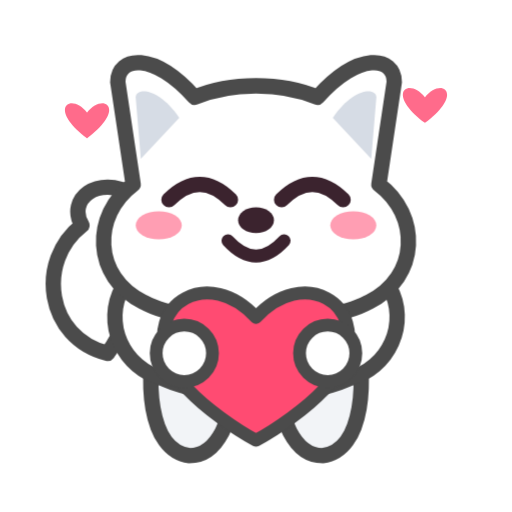
t = 0.00 s
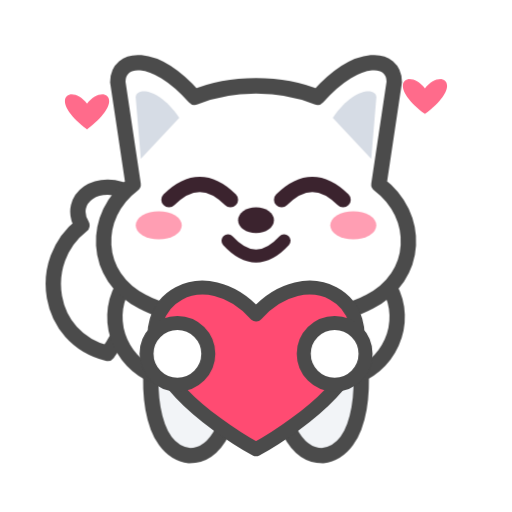
t = 0.35 s
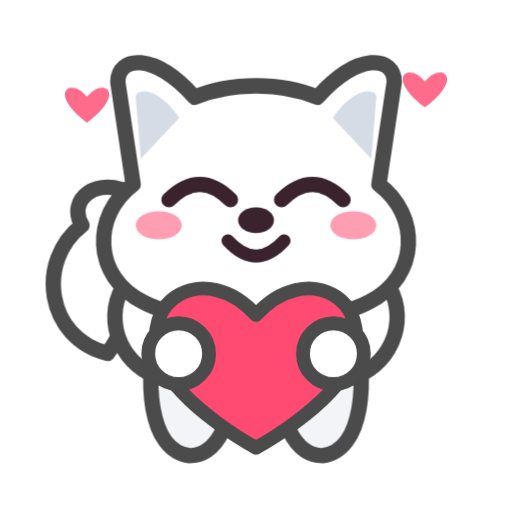
t = 0.53 s
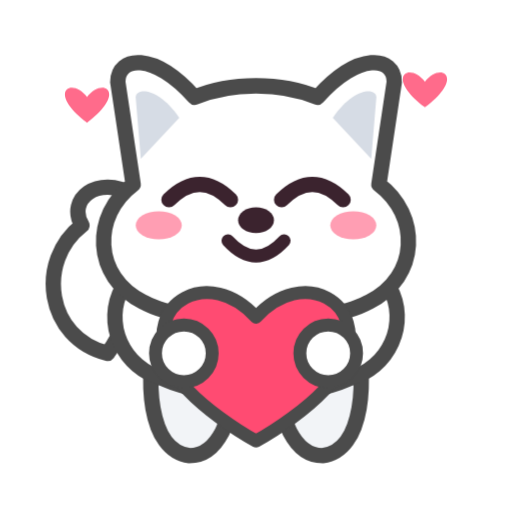
t = 0.88 s
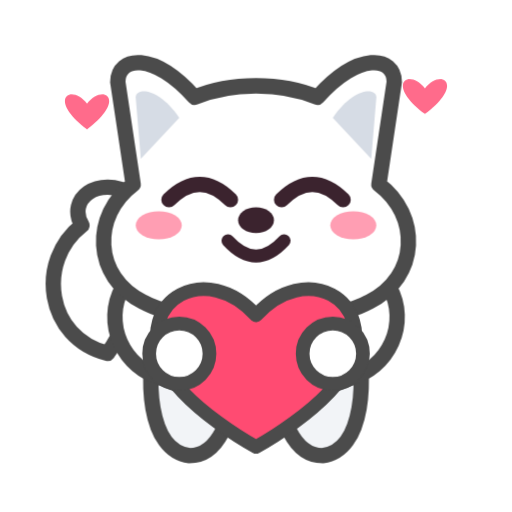
t = 1.05 s
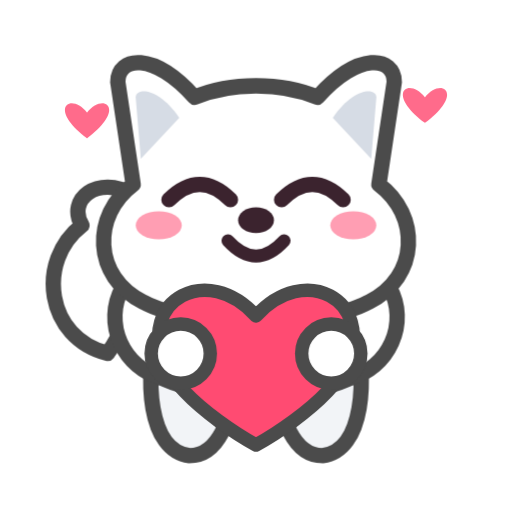
t = 1.40 s

The animated SVG that drew these frames (rendered in a browser with its animation timeline set to each time). Animation: 2 CSS @keyframes rules; one cycle of 1.40 s.

<svg xmlns="http://www.w3.org/2000/svg" viewBox="0 0 200 200" fill="none">
  <style>
    @keyframes pom-heart { 0%, 100% { transform: scale(1); } 50% { transform: scale(1.1); } }
    @keyframes pom-float-h { 0%, 100% { transform: translateY(0); } 50% { transform: translateY(-7px); } }
    .big-heart { transform-origin: 100px 136px; animation: pom-heart 0.8s ease-in-out 7; }
    .mini-hearts { animation: pom-float-h 1.4s ease-in-out 4; }
    @media (prefers-reduced-motion: reduce) {
      .big-heart, .mini-hearts { animation: none; }
    }
  </style>
  <!-- Floating Mini Hearts -->
  <g class="mini-hearts">
    <path d="M34 44 C28 36, 18 42, 34 54 C50 42, 40 36, 34 44 Z" fill="#FF6B8B"/>
    <path d="M166 38 C160 30, 150 36, 166 48 C182 36, 172 30, 166 38 Z" fill="#FF6B8B"/>
  </g>
  <!-- Tail & Legs -->
  <path d="M42 138 C18 132, 14 102, 32 88 C26 78, 38 68, 52 76 C56 96, 54 122, 42 138 Z" fill="#FFFFFF" stroke="#4B4B4B" stroke-width="6" stroke-linejoin="round"/>
  <path d="M62 126 C56 148, 58 176, 74 178 C86 178, 90 162, 92 152 L108 152 C110 162, 114 178, 126 178 C142 176, 144 148, 138 126 Z" fill="#F2F4F7" stroke="#4B4B4B" stroke-width="6" stroke-linejoin="round"/>
  <!-- Chest & Bandana -->
  <path d="M48 112 C40 126, 48 144, 64 148 C82 156, 118 156, 136 148 C152 144, 160 126, 152 112 Z" fill="#FFFFFF" stroke="#4B4B4B" stroke-width="6" stroke-linejoin="round"/>
  <path d="M64 114 L100 144 L136 114 Z" fill="#FF9600" stroke="#4B4B4B" stroke-width="5" stroke-linejoin="round"/>
  <path d="M72 114 L100 136 L128 114 Z" fill="#58CC02"/>
  <!-- Head & Ears -->
  <path d="M52 72 L46 32 C46 22, 60 20, 76 38 C90 32, 110 32, 124 38 C140 20, 154 22, 154 32 L148 72 C164 84, 164 108, 144 118 C126 128, 74 128, 56 118 C36 108, 36 84, 52 72 Z" fill="#FFFFFF" stroke="#4B4B4B" stroke-width="6" stroke-linejoin="round"/>
  <path d="M55 62 L53 38 C53 34, 62 34, 70 46 Z" fill="#D6DCE5"/>
  <path d="M145 62 L147 38 C147 34, 138 34, 130 46 Z" fill="#D6DCE5"/>
  <!-- Loving Arc Eyes & Blush -->
  <path d="M66 78 Q78 66 90 78" fill="none" stroke="#3B232E" stroke-width="6" stroke-linecap="round"/>
  <path d="M110 78 Q122 66 134 78" fill="none" stroke="#3B232E" stroke-width="6" stroke-linecap="round"/>
  <ellipse cx="62" cy="88" rx="9" ry="5.5" fill="#FF6B8B" opacity="0.65"/>
  <ellipse cx="138" cy="88" rx="9" ry="5.5" fill="#FF6B8B" opacity="0.65"/>
  <ellipse cx="100" cy="86" rx="7" ry="5" fill="#3B232E"/>
  <path d="M89 94 Q100 106 111 94" fill="none" stroke="#3B232E" stroke-width="5" stroke-linecap="round"/>
  <!-- Big Heart Hugged by Paws -->
  <g class="big-heart">
    <path d="M100 124 C82 104, 56 118, 66 142 C74 158, 100 172, 100 172 C100 172, 126 158, 134 142 C144 118, 118 104, 100 124 Z" fill="#FF4B72" stroke="#4B4B4B" stroke-width="5" stroke-linejoin="round"/>
    <circle cx="72" cy="138" r="11" fill="#FFFFFF" stroke="#4B4B4B" stroke-width="5"/>
    <circle cx="128" cy="138" r="11" fill="#FFFFFF" stroke="#4B4B4B" stroke-width="5"/>
  </g>
</svg>
